Image classification data set "Data" (ngue01/project_signe_des_main on GitHub). Class labels (4): maux tete augm, secours augm, vertige augm, vomissement augm.

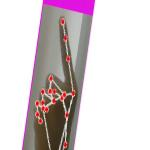
Label: vomissement augm

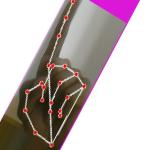
Label: vomissement augm

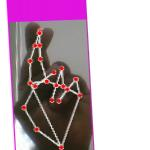
Label: vertige augm

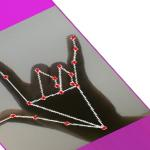
Label: secours augm

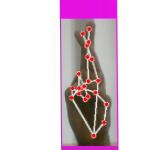
Label: vertige augm

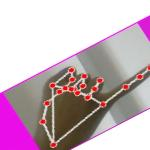
Label: maux tete augm
